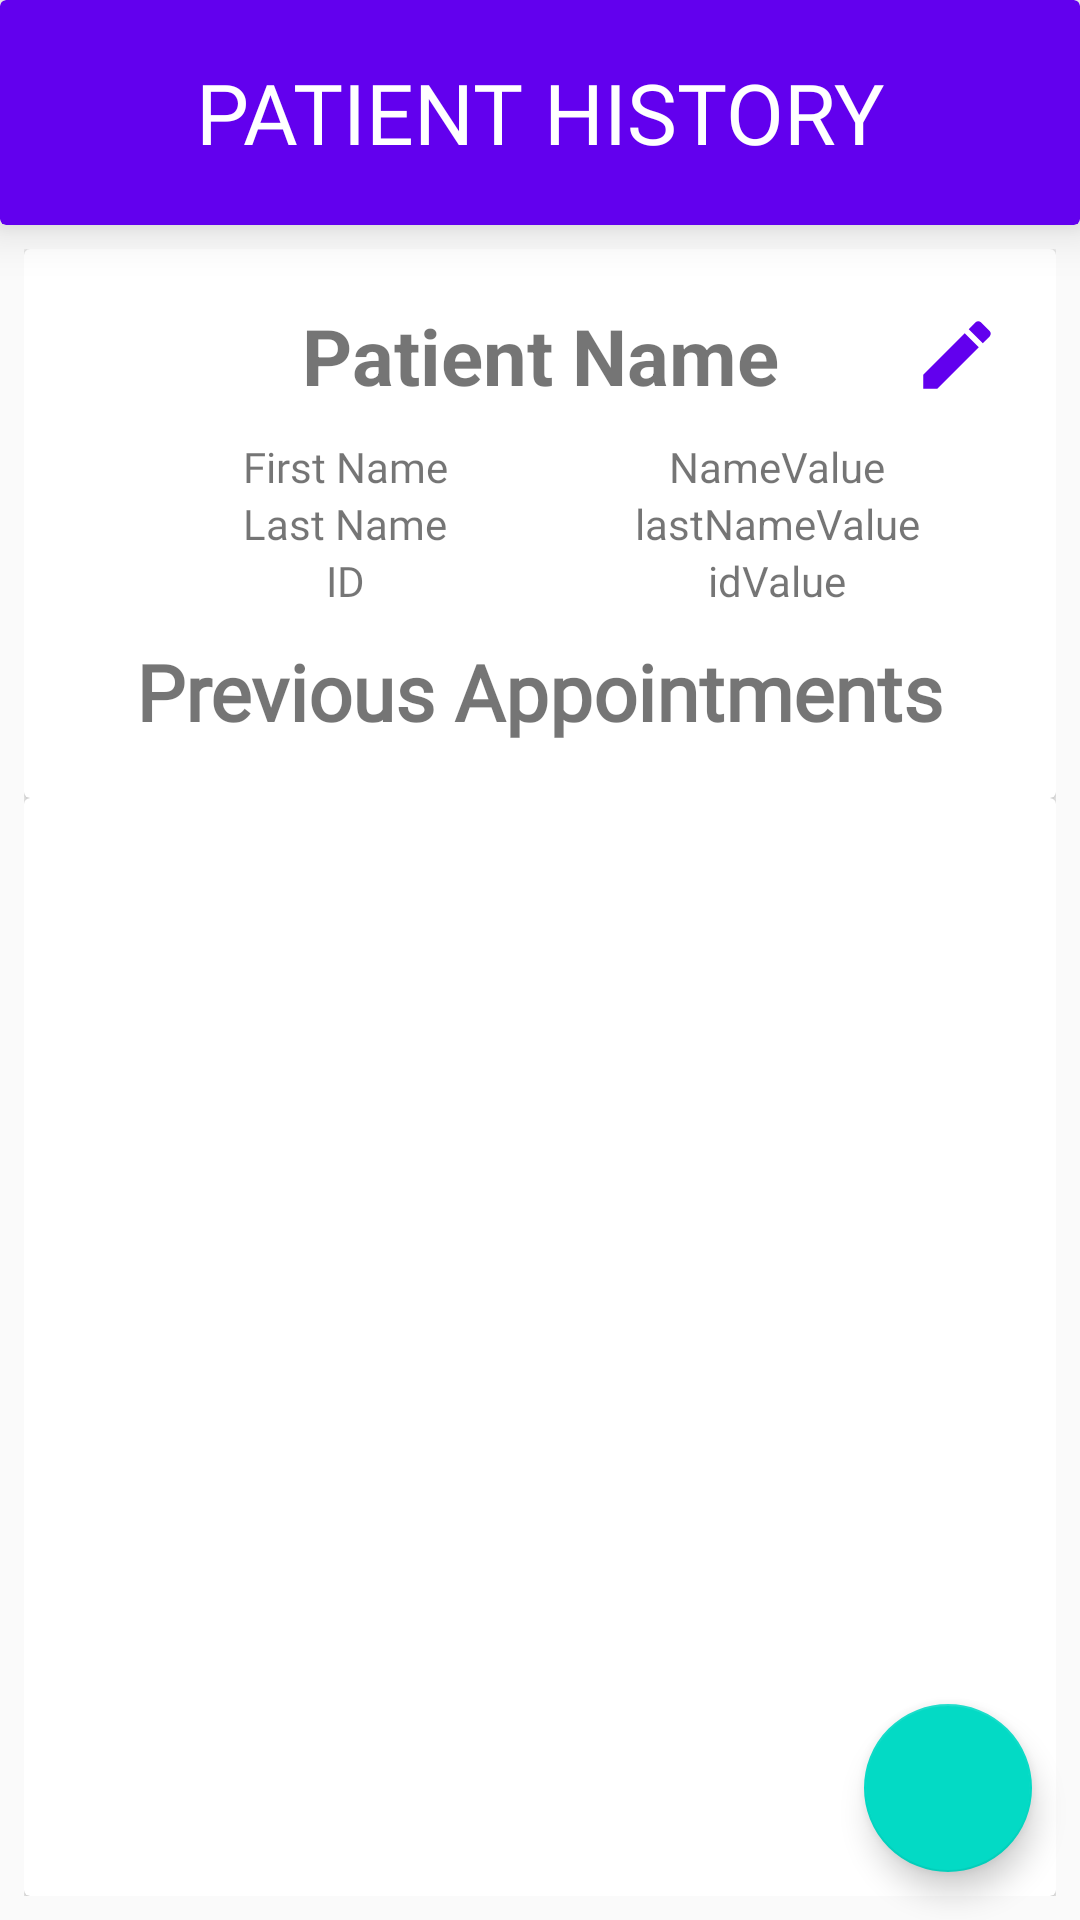

Here is an Android app screen rendered from its layout file. Give the layout XML and the strings, colors and styles it references.
<!-- AndroidManifest.xml: application theme AppTheme -->
<!-- res/layout/history_layout.xml -->
<?xml version="1.0" encoding="utf-8"?>
<android.support.design.widget.CoordinatorLayout
    xmlns:android="http://schemas.android.com/apk/res/android"
    xmlns:app="http://schemas.android.com/apk/res-auto"
    android:id="@+id/history_layout_container"
    android:layout_width="match_parent"
    android:layout_height="match_parent"
    >

    <LinearLayout
        android:layout_width="match_parent"
        android:layout_height="match_parent"
        android:orientation="vertical"
        >

    <android.support.v7.widget.CardView
        android:layout_width="match_parent"
        android:layout_height="75dp"
        app:cardBackgroundColor="@color/colorPrimary"
        app:cardElevation="10dp"
        >

        <TextView
            android:layout_width="wrap_content"
            android:layout_height="wrap_content"
            android:text="Patient History"
            android:layout_gravity="center"
            android:textColor="#FFFFFF"
            android:textSize="28dp"
            android:fontFamily="@font/roboto_bold"
            android:textAllCaps="true"
            />

    </android.support.v7.widget.CardView>

    <LinearLayout
        android:layout_width="match_parent"
        android:layout_height="match_parent"
        android:layout_margin="8dp"
        android:orientation="vertical"
        >
        <android.support.v7.widget.CardView
            android:layout_width="match_parent"
            android:layout_height="wrap_content">

            <LinearLayout
                android:layout_width="match_parent"
                android:layout_height="match_parent"
                android:orientation="vertical"
                android:layout_margin="8dp">

                <RelativeLayout
                    android:layout_width="match_parent"
                    android:layout_height="wrap_content"
                    android:orientation="horizontal"
                    >

                    <TextView
                        android:id="@+id/patient_history_title"
                        android:layout_width="match_parent"
                        android:layout_height="wrap_content"
                        android:gravity="center_horizontal"
                        android:textSize="26dp"
                        android:text="Patient Name"
                        android:textStyle="bold"
                        android:padding="10dp"
                        android:layout_weight="1"
                        />
                    <ImageView
                        android:id="@+id/patient_history_edit_iv"
                        android:layout_width="30dp"
                        android:layout_height="30dp"
                        android:layout_alignEnd="@id/patient_history_title"
                        android:layout_centerInParent="true"
                        android:clickable="true"
                        android:layout_marginRight="10dp"
                        android:src="@drawable/ic_edit"

                        />

                </RelativeLayout>

                <TableLayout
                    android:layout_width="wrap_content"
                    android:layout_height="wrap_content"
                    android:stretchColumns="1"
                    android:paddingRight="20dp"
                    android:paddingLeft="20dp"
                    >

                    <TableRow
                        android:layout_width="match_parent"
                        android:layout_height="match_parent">

                        <TextView
                            android:gravity="center_horizontal"
                            android:id="@+id/textView7"
                            android:layout_width="36dp"
                            android:fontFamily="@font/roboto_bold"
                            android:layout_height="wrap_content"
                            android:layout_column="0"
                            android:text="First Name" />

                        <TextView
                            android:gravity="center_horizontal"
                            android:layout_column="1"
                            android:id="@+id/patient_history_first_name"
                            android:layout_width="match_parent"
                            android:layout_height="wrap_content"
                            android:text="NameValue" />
                    </TableRow>

                    <TableRow
                        android:layout_width="match_parent"
                        android:layout_height="match_parent">

                        <TextView
                            android:gravity="center_horizontal"
                            android:id="@+id/textView8"
                            android:fontFamily="@font/roboto_bold"
                            android:layout_width="158dp"
                            android:layout_height="wrap_content"
                            android:text="Last Name" />

                        <TextView
                            android:gravity="center_horizontal"
                            android:id="@+id/patient_history_last_name"
                            android:layout_width="wrap_content"
                            android:layout_height="wrap_content"
                            android:text="lastNameValue" />
                    </TableRow>

                    <TableRow
                        android:layout_width="match_parent"
                        android:layout_height="match_parent">

                        <TextView
                            android:gravity="center_horizontal"
                            android:id="@+id/textView10"
                            android:fontFamily="@font/roboto_bold"
                            android:layout_width="wrap_content"
                            android:layout_height="wrap_content"
                            android:text="ID" />

                        <TextView
                            android:gravity="center_horizontal"
                            android:id="@+id/patient_history_id"
                            android:layout_width="wrap_content"
                            android:layout_height="wrap_content"
                            android:text="idValue"
                            />
                    </TableRow>

                </TableLayout>

                <TextView
                    android:gravity="center_horizontal"
                    android:layout_width="wrap_content"
                    android:layout_height="wrap_content"
                    android:layout_gravity="center_horizontal"
                    android:id="@+id/patient_history_appointment_title"
                    android:fontFamily="@font/roboto_bold"
                    android:textStyle="bold"
                    android:textSize="26dp"
                    android:text="Previous Appointments"
                    android:padding="10dp"/>

            </LinearLayout>

        </android.support.v7.widget.CardView>

            <android.support.v7.widget.CardView
                android:layout_width="match_parent"
                android:layout_height="match_parent"
                >

                <android.support.v7.widget.RecyclerView
                    android:layout_width="match_parent"
                    android:layout_height="match_parent"
                    android:id="@+id/patient_history_rv"
                    android:padding="10dp"
                    />

            </android.support.v7.widget.CardView>


    </LinearLayout>
    </LinearLayout>

    <android.support.design.widget.FloatingActionButton
        android:id="@+id/patient_history_fb"
        android:layout_margin="@dimen/fab_margin"
        android:layout_gravity="bottom|end"
        android:layout_width="wrap_content"
        android:layout_height="wrap_content"
        android:src="@drawable/ic_add"/>

</android.support.design.widget.CoordinatorLayout>
<!-- resources referenced by this layout -->
<resources>
  <dimen name="fab_margin">16dp</dimen>
  <!-- drawable ic_edit (drawable-anydpi) -->
  <vector xmlns:android="http://schemas.android.com/apk/res/android"
      android:width="24dp"
      android:height="24dp"
      android:viewportWidth="24"
      android:viewportHeight="24"
      android:tint="@color/colorPrimary">
      <path
          android:fillColor="#FF000000"
          android:pathData="M3,17.25V21h3.75L17.81,9.94l-3.75,-3.75L3,17.25zM20.71,7.04c0.39,-0.39 0.39,-1.02 0,-1.41l-2.34,-2.34c-0.39,-0.39 -1.02,-0.39 -1.41,0l-1.83,1.83 3.75,3.75 1.83,-1.83z"/>
  </vector>
  <style name="AppTheme" parent="Theme.AppCompat.Light.DarkActionBar">
          
          <item name="colorPrimary">@color/colorPrimary</item>
          <item name="colorPrimaryDark">@color/colorPrimaryDark</item>
          <item name="colorAccent">@color/colorAccent</item>
      </style>
  <!-- not gathered from this repository: default colours our renderer supplied (Android Studio template values) -->
  <color name="colorPrimary">#FF6200EE</color>
  <color name="colorPrimaryDark">#FF3700B3</color>
  <color name="colorAccent">#FF03DAC5</color>
</resources>
